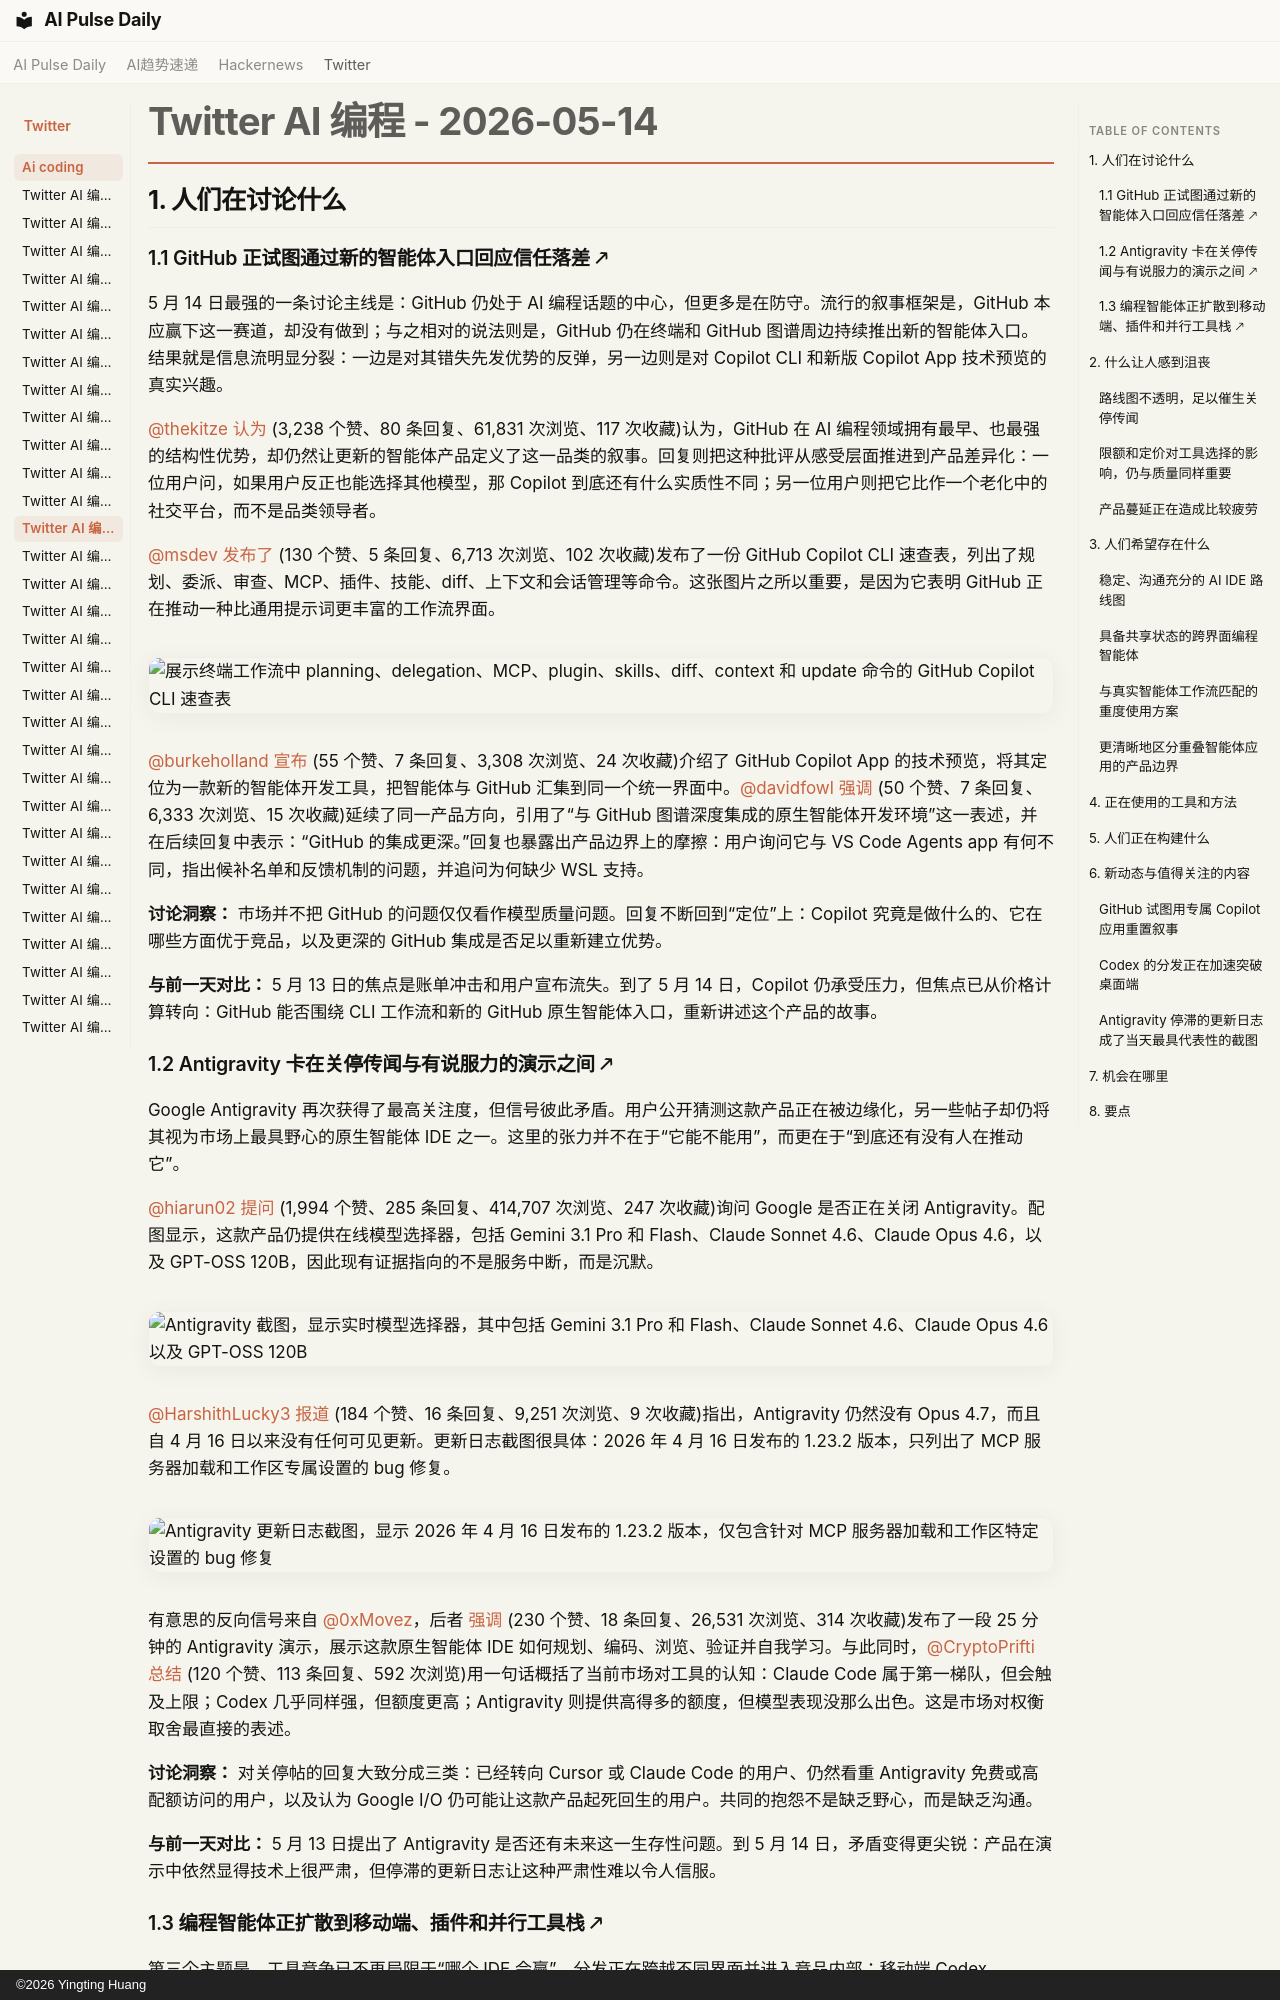

repository: vibewatch/vibewatch.github.io · page: twitter/ai-coding/2026-05-14.zh/index.html · generator: mkdocs · copyright: ©2026 Yingting Huang

# Twitter AI 编程 - 2026-05-14

## 1. 人们在讨论什么

### 1.1 GitHub 正试图通过新的智能体入口回应信任落差 🡕

5 月 14 日最强的一条讨论主线是：GitHub 仍处于 AI 编程话题的中心，但更多是在防守。流行的叙事框架是，GitHub 本应赢下这一赛道，却没有做到；与之相对的说法则是，GitHub 仍在终端和 GitHub 图谱周边持续推出新的智能体入口。结果就是信息流明显分裂：一边是对其错失先发优势的反弹，另一边则是对 Copilot CLI 和新版 Copilot App 技术预览的真实兴趣。

[@thekitze](https://x.com/thekitze) [认为](https://x.com/thekitze/status/2054804667432120600) (3,238 个赞、80 条回复、61,831 次浏览、117 次收藏)认为，GitHub 在 AI 编程领域拥有最早、也最强的结构性优势，却仍然让更新的智能体产品定义了这一品类的叙事。回复则把这种批评从感受层面推进到产品差异化：一位用户问，如果用户反正也能选择其他模型，那 Copilot 到底还有什么实质性不同；另一位用户则把它比作一个老化中的社交平台，而不是品类领导者。

[@msdev](https://x.com/msdev) [发布了](https://x.com/msdev/status/2054716325663318356) (130 个赞、5 条回复、6,713 次浏览、102 次收藏)发布了一份 GitHub Copilot CLI 速查表，列出了规划、委派、审查、MCP、插件、技能、diff、上下文和会话管理等命令。这张图片之所以重要，是因为它表明 GitHub 正在推动一种比通用提示词更丰富的工作流界面。

![展示终端工作流中 planning、delegation、MCP、plugin、skills、diff、context 和 update 命令的 GitHub Copilot CLI 速查表](https://pbs.twimg.com/media/HIPP6hVaIAAHZ7N.png)

[@burkeholland](https://x.com/burkeholland) [宣布](https://x.com/burkeholland/status/2055025631105081363) (55 个赞、7 条回复、3,308 次浏览、24 次收藏)介绍了 GitHub Copilot App 的技术预览，将其定位为一款新的智能体开发工具，把智能体与 GitHub 汇集到同一个统一界面中。[@davidfowl](https://x.com/davidfowl) [强调](https://x.com/davidfowl/status/2054968155588743321) (50 个赞、7 条回复、6,333 次浏览、15 次收藏)延续了同一产品方向，引用了“与 GitHub 图谱深度集成的原生智能体开发环境”这一表述，并在后续回复中表示：“GitHub 的集成更深。”回复也暴露出产品边界上的摩擦：用户询问它与 VS Code Agents app 有何不同，指出候补名单和反馈机制的问题，并追问为何缺少 WSL 支持。

**讨论洞察：** 市场并不把 GitHub 的问题仅仅看作模型质量问题。回复不断回到“定位”上：Copilot 究竟是做什么的、它在哪些方面优于竞品，以及更深的 GitHub 集成是否足以重新建立优势。

**与前一天对比：** 5 月 13 日的焦点是账单冲击和用户宣布流失。到了 5 月 14 日，Copilot 仍承受压力，但焦点已从价格计算转向：GitHub 能否围绕 CLI 工作流和新的 GitHub 原生智能体入口，重新讲述这个产品的故事。

### 1.2 Antigravity 卡在关停传闻与有说服力的演示之间 🡕

Google Antigravity 再次获得了最高关注度，但信号彼此矛盾。用户公开猜测这款产品正在被边缘化，另一些帖子却仍将其视为市场上最具野心的原生智能体 IDE 之一。这里的张力并不在于“它能不能用”，而更在于“到底还有没有人在推动它”。

[@hiarun02](https://x.com/hiarun02) [提问](https://x.com/hiarun02/status/2054464158666805642) (1,994 个赞、285 条回复、414,707 次浏览、247 次收藏)询问 Google 是否正在关闭 Antigravity。配图显示，这款产品仍提供在线模型选择器，包括 Gemini 3.1 Pro 和 Flash、Claude Sonnet 4.6、Claude Opus 4.6，以及 GPT-OSS 120B，因此现有证据指向的不是服务中断，而是沉默。

![Antigravity 截图，显示实时模型选择器，其中包括 Gemini 3.1 Pro 和 Flash、Claude Sonnet 4.6、Claude Opus 4.6 以及 GPT-OSS 120B](https://pbs.twimg.com/media/HILrRIQacAAVigI.jpg)

[@HarshithLucky3](https://x.com/HarshithLucky3) [报道](https://x.com/HarshithLucky3/status/2054933691852587324) (184 个赞、16 条回复、9,251 次浏览、9 次收藏)指出，Antigravity 仍然没有 Opus 4.7，而且自 4 月 16 日以来没有任何可见更新。更新日志截图很具体：2026 年 4 月 16 日发布的 1.23.2 版本，只列出了 MCP 服务器加载和工作区专属设置的 bug 修复。

![Antigravity 更新日志截图，显示 2026 年 4 月 16 日发布的 1.23.2 版本，仅包含针对 MCP 服务器加载和工作区特定设置的 bug 修复](https://pbs.twimg.com/media/HISXGYGbQAAUuwB.jpg)

有意思的反向信号来自 [@0xMovez](https://x.com/0xMovez)，后者 [强调](https://x.com/0xMovez/status/2054907685795987582) (230 个赞、18 条回复、26,531 次浏览、314 次收藏)发布了一段 25 分钟的 Antigravity 演示，展示这款原生智能体 IDE 如何规划、编码、浏览、验证并自我学习。与此同时，[@CryptoPrifti](https://x.com/CryptoPrifti) [总结](https://x.com/CryptoPrifti/status/2054819001122140298) (120 个赞、113 条回复、592 次浏览)用一句话概括了当前市场对工具的认知：Claude Code 属于第一梯队，但会触及上限；Codex 几乎同样强，但额度更高；Antigravity 则提供高得多的额度，但模型表现没那么出色。这是市场对权衡取舍最直接的表述。

**讨论洞察：** 对关停帖的回复大致分成三类：已经转向 Cursor 或 Claude Code 的用户、仍然看重 Antigravity 免费或高配额访问的用户，以及认为 Google I/O 仍可能让这款产品起死回生的用户。共同的抱怨不是缺乏野心，而是缺乏沟通。

**与前一天对比：** 5 月 13 日提出了 Antigravity 是否还有未来这一生存性问题。到 5 月 14 日，矛盾变得更尖锐：产品在演示中依然显得技术上很严肃，但停滞的更新日志让这种严肃性难以令人信服。
